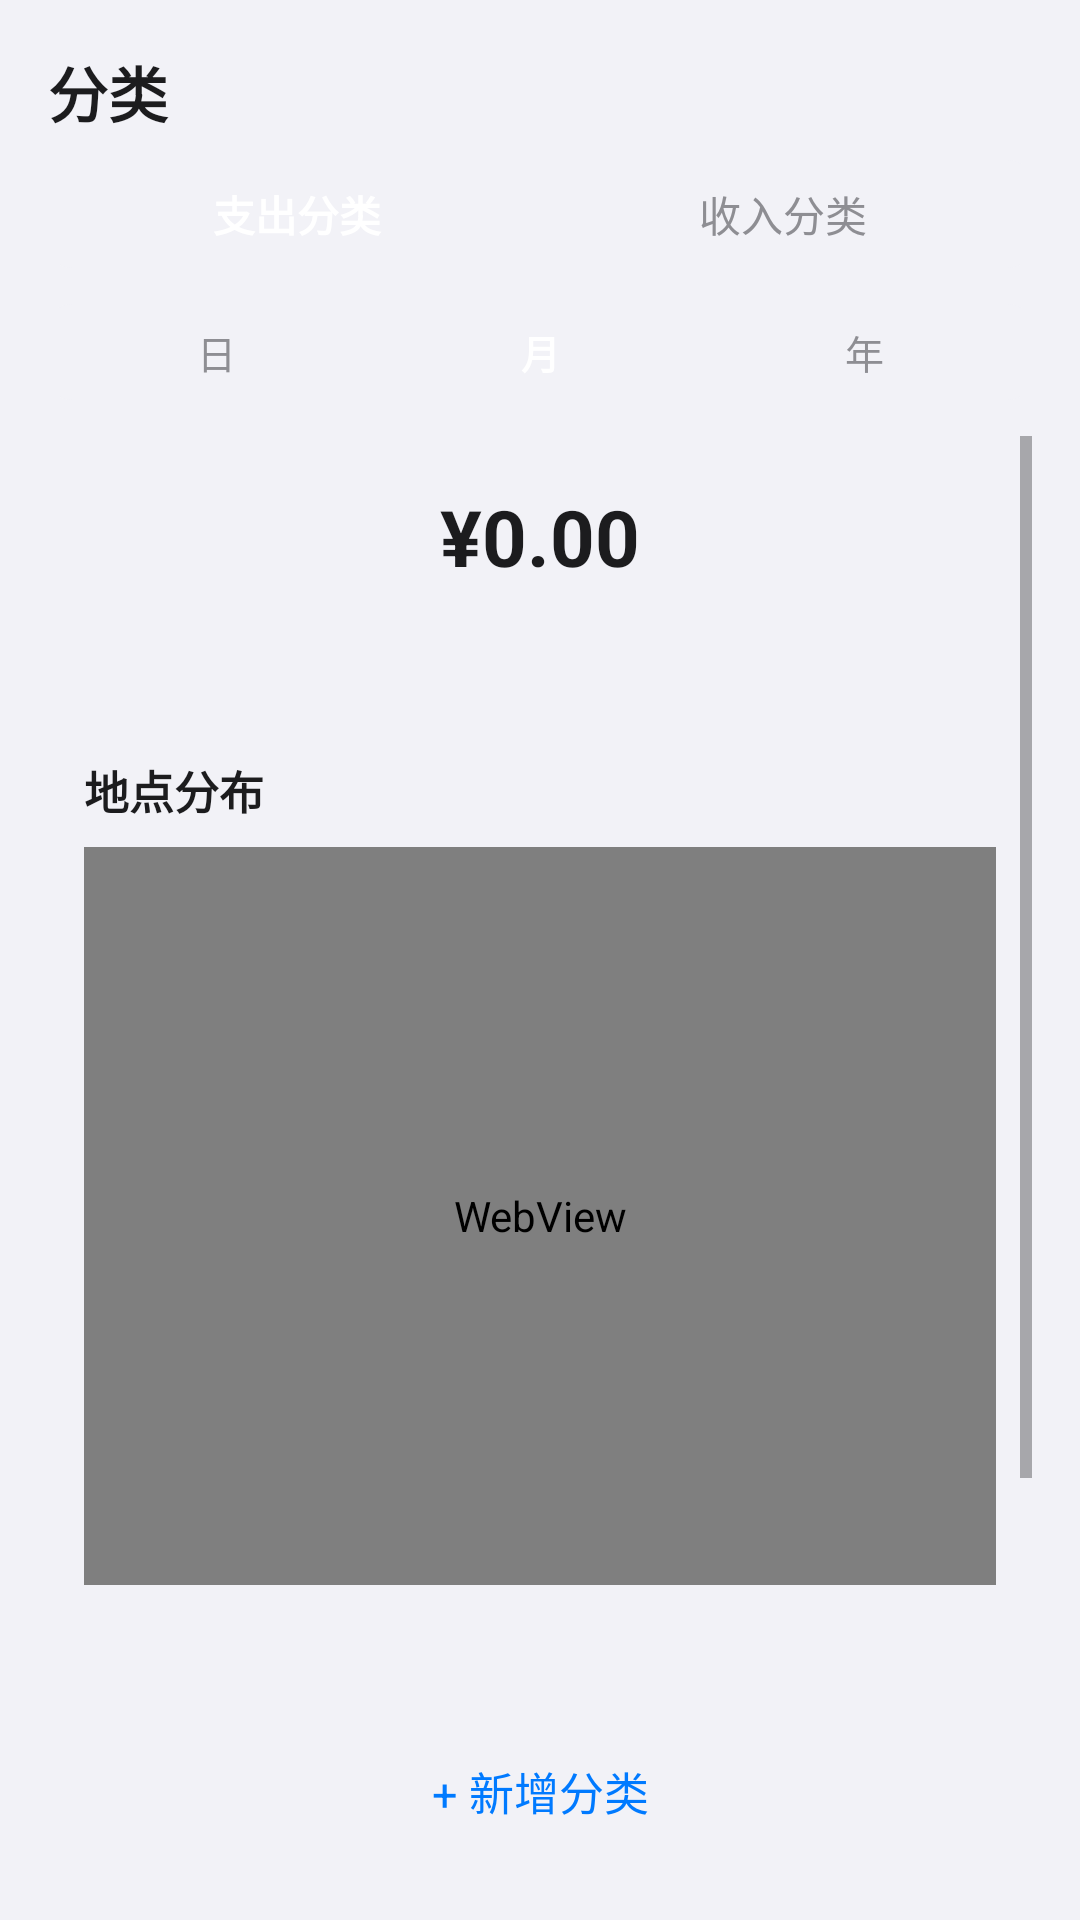

Produce the Android XML layout that renders to this screen, including the resource entries it uses.
<!-- AndroidManifest.xml: application theme Theme.Suishiji -->
<!-- res/layout/fragment_category.xml -->
<?xml version="1.0" encoding="utf-8"?>
<LinearLayout
    xmlns:android="http://schemas.android.com/apk/res/android"
    android:layout_width="match_parent"
    android:layout_height="match_parent"
    android:orientation="vertical"
    android:background="@color/background">

    
    <LinearLayout
        android:layout_width="match_parent"
        android:layout_height="wrap_content"
        android:orientation="horizontal"
        android:gravity="center_vertical"
        android:paddingTop="16dp"
        android:paddingBottom="8dp"
        android:paddingStart="16dp"
        android:paddingEnd="16dp">

        <TextView
            android:layout_width="0dp"
            android:layout_height="wrap_content"
            android:layout_weight="1"
            android:text="分类"
            android:textSize="20sp"
            android:textColor="@color/text_primary"
            android:textStyle="bold"
            />
    </LinearLayout>

    
    <FrameLayout
        android:layout_width="match_parent"
        android:layout_height="36dp"
        android:layout_marginStart="16dp"
        android:layout_marginEnd="16dp"
        android:layout_marginBottom="12dp"
        android:background="@drawable/bg_segmented"
        android:padding="2dp">

        <View
            android:id="@+id/segment_indicator"
            android:layout_width="0dp"
            android:layout_height="match_parent"
            android:background="@drawable/bg_segment_selected" />

        <LinearLayout
            android:layout_width="match_parent"
            android:layout_height="match_parent"
            android:orientation="horizontal">

            <TextView
                android:id="@+id/btn_expense"
                android:layout_width="0dp"
                android:layout_height="match_parent"
                android:layout_weight="1"
                android:gravity="center"
                android:text="支出分类"
                android:textSize="14sp"
                android:textColor="@color/white"
                android:textStyle="bold" />

            <TextView
                android:id="@+id/btn_income"
                android:layout_width="0dp"
                android:layout_height="match_parent"
                android:layout_weight="1"
                android:gravity="center"
                android:text="收入分类"
                android:textSize="14sp"
                android:textColor="@color/segment_unselected" />
        </LinearLayout>
    </FrameLayout>

    
    <FrameLayout
        android:id="@+id/stat_period_container"
        android:layout_width="match_parent"
        android:layout_height="32dp"
        android:layout_marginStart="16dp"
        android:layout_marginEnd="16dp"
        android:layout_marginBottom="12dp"
        android:background="@drawable/bg_segmented"
        android:padding="2dp">

        <View
            android:id="@+id/stat_period_indicator"
            android:layout_width="0dp"
            android:layout_height="match_parent"
            android:background="@drawable/bg_segment_selected" />

        <LinearLayout
            android:layout_width="match_parent"
            android:layout_height="match_parent"
            android:orientation="horizontal">

            <TextView
                android:id="@+id/tab_day"
                android:layout_width="0dp"
                android:layout_height="match_parent"
                android:layout_weight="1"
                android:gravity="center"
                android:text="日"
                android:textSize="13sp"
                android:textColor="@color/segment_unselected" />

            <TextView
                android:id="@+id/tab_month"
                android:layout_width="0dp"
                android:layout_height="match_parent"
                android:layout_weight="1"
                android:gravity="center"
                android:text="月"
                android:textSize="13sp"
                android:textColor="@color/white"
                android:textStyle="bold" />

            <TextView
                android:id="@+id/tab_year"
                android:layout_width="0dp"
                android:layout_height="match_parent"
                android:layout_weight="1"
                android:gravity="center"
                android:text="年"
                android:textSize="13sp"
                android:textColor="@color/segment_unselected" />
        </LinearLayout>
    </FrameLayout>

    <ScrollView
        android:layout_width="match_parent"
        android:layout_height="0dp"
        android:layout_weight="1"
        android:paddingStart="16dp"
        android:paddingEnd="16dp">

        <LinearLayout
            android:layout_width="match_parent"
            android:layout_height="wrap_content"
            android:orientation="vertical">

            
            <LinearLayout
                android:layout_width="match_parent"
                android:layout_height="wrap_content"
                android:orientation="vertical"
                android:background="@drawable/bg_card"
                android:padding="16dp"
                android:layout_marginBottom="12dp"
                android:elevation="2dp">

                
                <TextView
                    android:id="@+id/tv_stat_total"
                    android:layout_width="match_parent"
                    android:layout_height="wrap_content"
                    android:text="¥0.00"
                    android:textSize="26sp"
                    android:textColor="@color/text_primary"
                    android:textStyle="bold"
                    android:gravity="center"
                    android:paddingBottom="16dp"
                    />

                
                <LinearLayout
                    android:id="@+id/bars_container"
                    android:layout_width="match_parent"
                    android:layout_height="wrap_content"
                    android:orientation="vertical" />

                <TextView
                    android:id="@+id/tv_no_data"
                    android:layout_width="match_parent"
                    android:layout_height="wrap_content"
                    android:text="暂无数据"
                    android:textSize="14sp"
                    android:textColor="@color/text_disabled"
                    android:gravity="center"
                    android:padding="24dp"
                    android:visibility="gone" />
            </LinearLayout>

            
            <LinearLayout
                android:id="@+id/pie_card"
                android:layout_width="match_parent"
                android:layout_height="wrap_content"
                android:orientation="horizontal"
                android:background="@drawable/bg_card"
                android:padding="16dp"
                android:layout_marginBottom="12dp"
                android:gravity="center_vertical"
                android:visibility="gone"
                android:elevation="2dp">

                <com.suishiji.view.RingChartView
                    android:id="@+id/pie_chart"
                    android:layout_width="130dp"
                    android:layout_height="130dp" />

                <LinearLayout
                    android:id="@+id/pie_legend"
                    android:layout_width="0dp"
                    android:layout_height="wrap_content"
                    android:layout_weight="1"
                    android:orientation="vertical"
                    android:paddingStart="12dp" />
            </LinearLayout>

            
            <LinearLayout
                android:id="@+id/map_card"
                android:layout_width="match_parent"
                android:layout_height="300dp"
                android:orientation="vertical"
                android:background="@drawable/bg_card"
                android:padding="12dp"
                android:layout_marginBottom="12dp"
                android:elevation="2dp">

                <TextView
                    android:layout_width="match_parent"
                    android:layout_height="wrap_content"
                    android:text="地点分布"
                    android:textSize="15sp"
                    android:textColor="@color/text_primary"
                    android:textStyle="bold"
                    android:paddingBottom="8dp" />

                <WebView
                    android:id="@+id/web_view"
                    android:layout_width="match_parent"
                    android:layout_height="0dp"
                    android:layout_weight="1" />
            </LinearLayout>

            
            <LinearLayout
                android:layout_width="match_parent"
                android:layout_height="wrap_content"
                android:orientation="vertical"
                android:background="@drawable/bg_card"
                android:padding="16dp"
                android:layout_marginBottom="12dp"
                android:elevation="2dp">

                <TextView
                    android:layout_width="match_parent"
                    android:layout_height="wrap_content"
                    android:text="分类管理"
                    android:textSize="15sp"
                    android:textColor="@color/text_primary"
                    android:textStyle="bold"
                    android:paddingBottom="8dp" />

                <LinearLayout
                    android:id="@+id/category_list"
                    android:layout_width="match_parent"
                    android:layout_height="wrap_content"
                    android:orientation="vertical" />
            </LinearLayout>

        </LinearLayout>
    </ScrollView>

    
    <TextView
        android:id="@+id/btn_add_category"
        android:layout_width="match_parent"
        android:layout_height="wrap_content"
        android:text="+ 新增分类"
        android:textSize="15sp"
        android:textColor="@color/primary"
        android:gravity="center"
        android:padding="16dp"
        android:layout_margin="16dp"
        android:background="@drawable/bg_card"
        android:elevation="2dp" />

</LinearLayout>
<!-- resources referenced by this layout -->
<resources>
  <color name="background">#F2F2F7</color>
  <color name="primary">#007AFF</color>
  <color name="segment_unselected">#8E8E93</color>
  <color name="text_disabled">#AEAEB2</color>
  <color name="text_primary">#1C1C1E</color>
  <color name="white">#FFFFFF</color>
  <!-- drawable bg_segmented (drawable) -->
  <?xml version="1.0" encoding="utf-8"?>
  <shape xmlns:android="http://schemas.android.com/apk/res/android"
      android:shape="rectangle">
      <solid android:color="@color/card_bg_alt" />
      <corners android:radius="8dp" />
  </shape>
  <style name="Theme.Suishiji" parent="Theme.MaterialComponents.DayNight.NoActionBar">
          <item name="colorPrimary">@color/primary</item>
          <item name="colorPrimaryDark">@color/primary_dark</item>
          <item name="colorAccent">@color/accent</item>
          <item name="colorPrimaryVariant">@color/primary_dark</item>
          <item name="colorSecondary">@color/accent</item>
          <item name="colorSurface">@color/card_bg</item>
          <item name="android:statusBarColor">@color/background</item>
          <item name="android:navigationBarColor">@color/background</item>
          <item name="android:windowBackground">@color/background</item>
          <item name="android:windowLightStatusBar">true</item>
          <item name="alertDialogTheme">@style/Theme.Suishiji.Dialog</item>
      </style>
  <color name="card_bg_alt">#F2F2F7</color>
  <color name="primary_dark">#0060CC</color>
  <color name="accent">#007AFF</color>
  <color name="card_bg">#FFFFFF</color>
  <style name="Theme.Suishiji.Dialog" parent="ThemeOverlay.MaterialComponents.MaterialAlertDialog">
          <item name="dialogCornerRadius">14dp</item>
          <item name="shapeAppearanceOverlay">@style/ShapeOverlay_Suishiji_Dialog</item>
          <item name="colorSurface">@color/card_bg</item>
          <item name="android:textColorPrimary">@color/text_primary</item>
          <item name="android:textColorSecondary">@color/text_secondary</item>
          <item name="colorPrimary">@color/primary</item>
          <item name="colorOnSurface">@color/text_primary</item>
          <item name="colorOnBackground">@color/text_primary</item>
          <item name="android:colorBackground">@color/card_bg</item>
          <item name="buttonBarPositiveButtonStyle">@style/Button_Suishiji_Dialog</item>
          <item name="buttonBarNegativeButtonStyle">@style/Button_Suishiji_Dialog</item>
      </style>
  <style name="ShapeOverlay_Suishiji_Dialog">
          <item name="cornerFamily">rounded</item>
          <item name="cornerSize">14dp</item>
      </style>
  <color name="text_secondary">#636366</color>
  <style name="Button_Suishiji_Dialog" parent="Widget.MaterialComponents.Button.TextButton">
          <item name="android:textColor">@color/primary</item>
          <item name="android:textSize">16sp</item>
      </style>
</resources>
